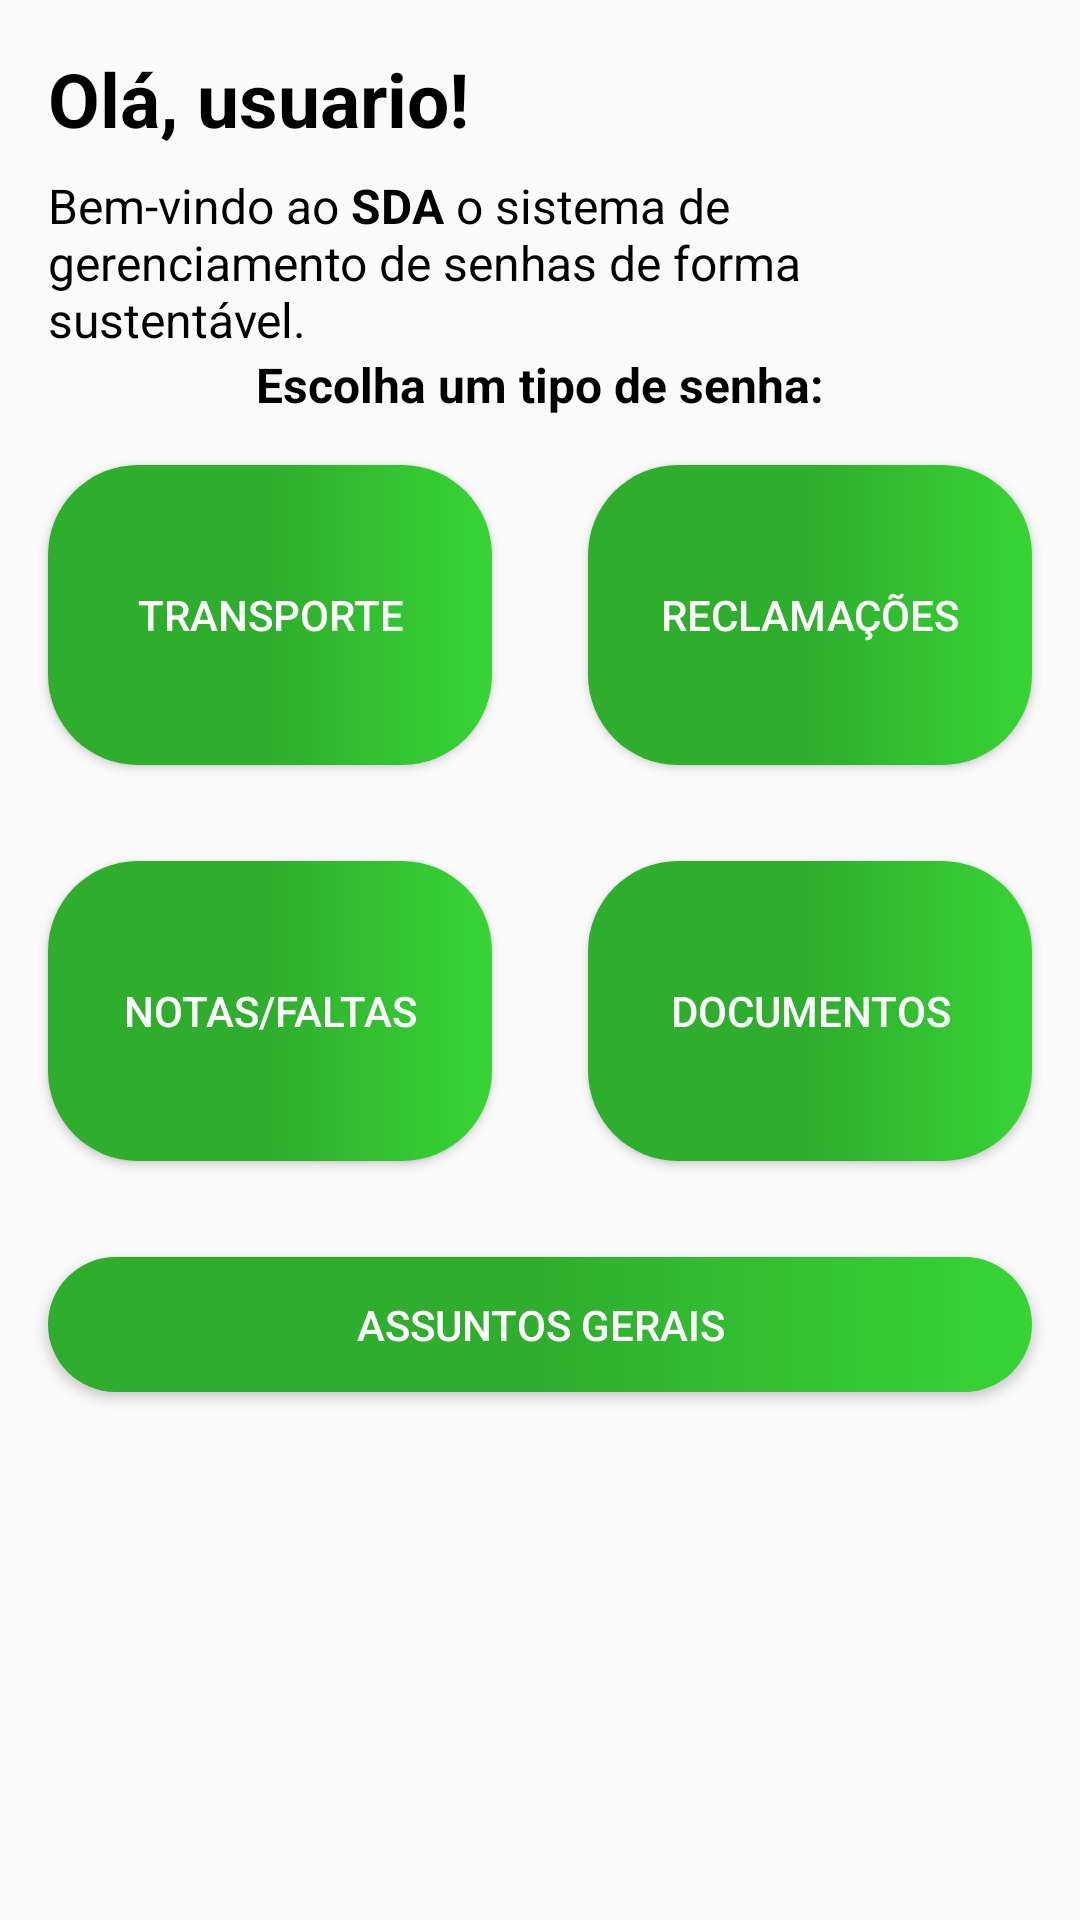

This screen was rendered from an Android layout file. Write that file and the resources it references.
<!-- AndroidManifest.xml: application theme AppTheme -->
<!-- res/layout/fragment_home.xml -->
<?xml version="1.0" encoding="utf-8"?>
<LinearLayout xmlns:android="http://schemas.android.com/apk/res/android"
    xmlns:tools="http://schemas.android.com/tools"
    android:layout_width="match_parent"
    android:layout_height="match_parent"
    tools:context=".View.Home.HomeFragment"
    android:orientation="vertical">

    <TextView
        android:id="@+id/textview_bemvindo"
        android:layout_width="match_parent"
        android:layout_height="wrap_content"
        android:layout_marginTop="@dimen/dimen16"
        android:layout_marginBottom="@dimen/dimen8"
        android:layout_marginRight="@dimen/dimen16"
        android:layout_marginLeft="@dimen/dimen16"
        android:text="Olá, usuario!"
        android:textSize="25dp"
        android:textColor="@android:color/black"
        android:textStyle="bold"/>

    <TextView
        android:id="@+id/textview_apres"
        android:layout_width="match_parent"
        android:layout_height="wrap_content"
        android:layout_marginLeft="@dimen/dimen16"
        android:layout_marginRight="@dimen/dimen16"
        android:text="@string/text_bemvindo"
        android:textSize="@dimen/dimen16"
        android:textColor="@android:color/black" />

    <TextView
        android:id="@+id/textview_escolha"
        android:gravity="center"
        android:layout_width="match_parent"
        android:layout_height="wrap_content"
        android:layout_marginLeft="@dimen/dimen16"
        android:layout_marginRight="@dimen/dimen16"
        android:textStyle="bold"
        android:text="Escolha um tipo de senha:"
        android:textSize="@dimen/dimen16"
        android:textColor="@android:color/black" />

    <LinearLayout
        android:layout_width="match_parent"
        android:layout_height="wrap_content"
        android:orientation="horizontal">

        <Button
            android:id="@+id/button_transporte"
            android:layout_width="0dp"
            android:layout_height="100dp"
            android:layout_weight="1"
            android:layout_margin="@dimen/dimen16"
            android:layout_marginRight="@dimen/dimen16"
            android:background="@drawable/shapebuttonmenu"
            android:text="transporte"
            android:textColor="@android:color/white"
            android:layout_marginEnd="@dimen/dimen16" />

        <Button
            android:id="@+id/button_reclamacoes"
            android:layout_width="0dp"
            android:layout_height="100dp"
            android:layout_margin="@dimen/dimen16"
            android:layout_weight="1"
            android:text="reclamações"
            android:textColor="@android:color/white"
            android:background="@drawable/shapebuttonmenu"/>


    </LinearLayout>

    <LinearLayout
        android:layout_width="match_parent"
        android:layout_height="wrap_content"
        android:orientation="horizontal">

        <Button
            android:id="@+id/button_notasefaltas"
            android:layout_width="0dp"
            android:layout_height="100dp"
            android:layout_weight="1"
            android:layout_marginRight="@dimen/dimen16"
            android:background="@drawable/shapebuttonmenu"
            android:layout_marginEnd="@dimen/dimen16"
            android:text="Notas/Faltas"
            android:textColor="@android:color/white"
            android:layout_margin="@dimen/dimen16"/>

        <Button
            android:id="@+id/button_documentos"
            android:layout_width="0dp"
            android:layout_height="100dp"
            android:layout_weight="1"
            android:layout_margin="@dimen/dimen16"
            android:text="Documentos"
            android:textColor="@android:color/white"
            android:background="@drawable/shapebuttonmenu"/>

    </LinearLayout>

    <Button
        android:id="@+id/button_assuntosgerais"
        android:layout_width="match_parent"
        android:layout_height="45dp"
        android:layout_margin="@dimen/dimen16"
        android:text="assuntos gerais"
        android:textColor="@android:color/white"
        android:background="@drawable/shapebuttonmenu"/>

</LinearLayout>
<!-- resources referenced by this layout -->
<resources>
  <dimen name="dimen16">16dp</dimen>
  <dimen name="dimen8">8dp</dimen>
  <!-- drawable shapebuttonmenu (drawable) -->
  <?xml version="1.0" encoding="utf-8"?>
  <shape xmlns:android="http://schemas.android.com/apk/res/android">
  
      <corners
          android:bottomLeftRadius="30dp"
          android:bottomRightRadius="30dp"
          android:radius="60dp"
          android:topLeftRadius="30dp"
          android:topRightRadius="30dp" />
  
      <gradient
          android:centerColor="@color/colorPrimaryDark2"
          android:startColor="@color/colorPrimaryDark2"
          android:endColor="@color/colorPrimary"
          android:angle="360"
          />
  
  </shape>
  <string name="text_bemvindo">Bem-vindo ao <b>SDA</b> o sistema de gerenciamento de senhas de forma sustentável.</string>
  <style name="AppTheme" parent="Theme.AppCompat.Light.NoActionBar">
          
          <item name="colorPrimary">@color/colorPrimary</item>
          <item name="colorPrimaryDark">@color/colorPrimaryDark</item>
          <item name="colorAccent">@color/colorAccent</item>
      </style>
  <color name="colorPrimaryDark2">#2fae2d</color>
  <color name="colorPrimary">#37d435</color>
  <color name="colorPrimaryDark">#000</color>
  <color name="colorAccent">#ffffff</color>
</resources>
